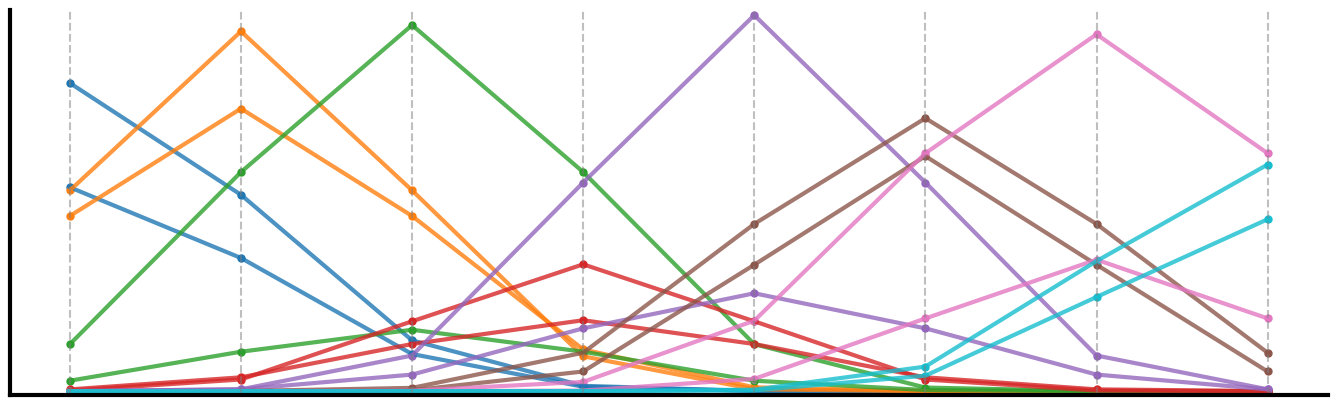
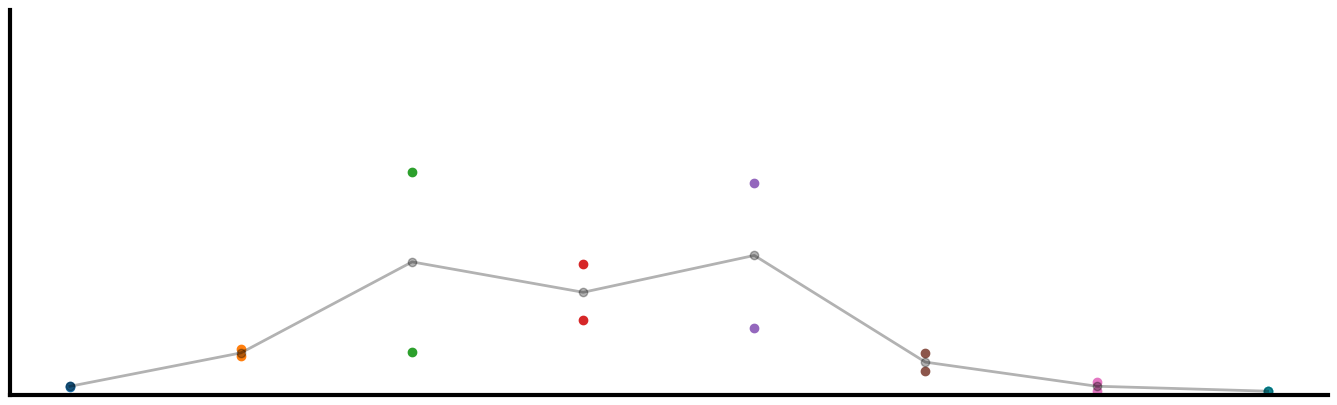

The script that saved these images, in order:
### Conceptual figure making

import numpy as np
import matplotlib.pyplot as plt

# Set a seed for reproducibility
#np.random.seed(42)

# Mean values
mean_values = np.arange(22.5, 360, 45)
num_points=len(mean_values)
# Number of neruons per stimulus
num_curves = 2 

# Initialize an array to store Gaussian curves
gaussian_curves = np.zeros((num_points, num_points * num_curves))



fig, ax = plt.subplots(1, figsize=(17, 5))


# Generate and plot Gaussian curves
#colors = ['b', 'g', 'r', 'c', 'm', 'y', 'k', 'orange']
colors=  ['#1f77b4', '#ff7f0e', '#2ca02c', '#d62728', '#9467bd', '#8c564b', '#e377c2', '#17becf']

for idx, mean in enumerate(mean_values):
    for curve_num in range(num_curves):
        # Randomly choose standard deviation in the range (10, 20)
        std_dev = np.random.uniform(40, 50)

        # Randomly choose peak amplitude in the range (1, 10)
        peak_amplitude = np.random.uniform(1, 10)

        # Use mean_values directly instead of generating x values
        x = mean_values

        # Generate Gaussian curve
        y = peak_amplitude * np.exp(-(x - mean)**2 / (2 * std_dev**2))
        
        # Store the Gaussian curve in the array
        gaussian_curves[:, idx * num_curves + curve_num] = y

        # Plot only the data points at the mean with a smaller and unfilled marker
        ax.scatter(x, y, color=colors[idx], marker='o', s=25)

        # Plot the entire curve
        ax.plot(x, y, color=colors[idx], alpha=0.8,lw=3)

# Set x-axis ticks to show mean values
ax.set_xticks([])

# Add vertical lines to mark mean values
for mean in mean_values:
    ax.axvline(x=mean, color='gray', linestyle='--', alpha=0.5) 

# Set y-axis limits to ensure zero points are clearly visible
ax.set_ylim(-0.1,10)

# Set labels and title
#ax.set_xlabel('Mean motion direction')
#ax.set_ylabel('Tuning curve amplitude (a.u)')
ax.spines[['top', 'right']].set_visible(False)
ax.spines[['bottom', 'left']].set_linewidth(3)
ax.tick_params(axis='both', which='major', left=False, right=False, labelleft=False)

# Show the plot
plt.show() 


given_stimulus=3
row_to_plot = gaussian_curves[given_stimulus]   
averaged_row = np.mean(row_to_plot.reshape(-1, 2), axis=1)
reshaped_values = row_to_plot.reshape(-1, 2)
flattened_values = reshaped_values.flatten()

x_positions = np.arange(0, 8)


fig, ax = plt.subplots(1, figsize=(17, 5))
# Plot the scatter plot
for k in range(len(x_positions)):
	ax.scatter(np.repeat(x_positions[k], 2), flattened_values[2*k:2*k+2], color=colors[k], marker='o')
ax.plot(averaged_row, color='k', linestyle='-', linewidth=2,marker='o',alpha=0.3)

ax.set_xticks([])
ax.spines[['top', 'right']].set_visible(False)
ax.spines[['bottom', 'left']].set_linewidth(3)
ax.tick_params(axis='both', which='major', left=False, right=False, labelleft=False)
ax.set_ylim(-0.1,10)

# Show the plot
plt.show()

